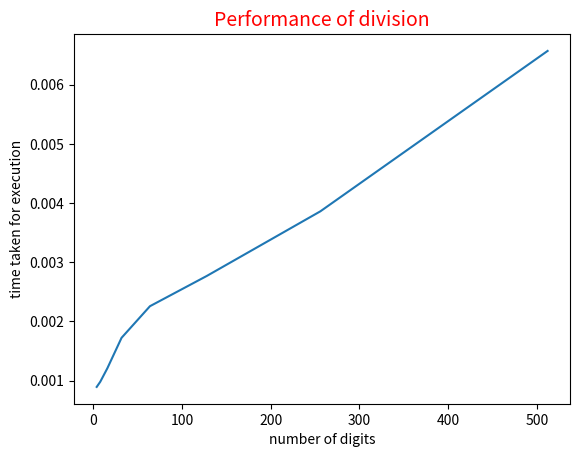

Write Python code to recreate this figure.
# -*- coding: utf-8 -*-
"""
Created on Wed Sep  5 23:02:48 2018

[redacted]
"""
# THis program generates two n digit rangom numbers and then divide  first number by second

from random import randint
import random
import time
import matplotlib.pyplot as plt

#creating random integers of N digits
def random_with_N_digits(n):
    range_start = 10**(n-1)
    range_end = (10**n)-1
    return randint(range_start, range_end)

#c= a/b; 
#print (z)
#print (c)

N=[4, 8, 16, 32, 64, 128, 256, 512]; 
time_for_n_digit=[];
for i in range (0, len(N)):
    t0 = time.time()
    time_base=0;
    for j in range(1,1000):
        a=random_with_N_digits(N[i]);
        b=random_with_N_digits(N[i]); 
#        t0 = time.time()
        c=a/b; 
#        t1 = time.time()
#        total_n = t1-t0; 
#        time_base=time_base+total_n;
    t1 = time.time()
    time_base=t1-t0;
    time_for_n_digit.append(time_base);
    
plt.plot(N, time_for_n_digit)
plt.xlabel('number of digits')
plt.ylabel('time taken for execution')
plt.title('Performance of division',fontsize=14, color='red')
